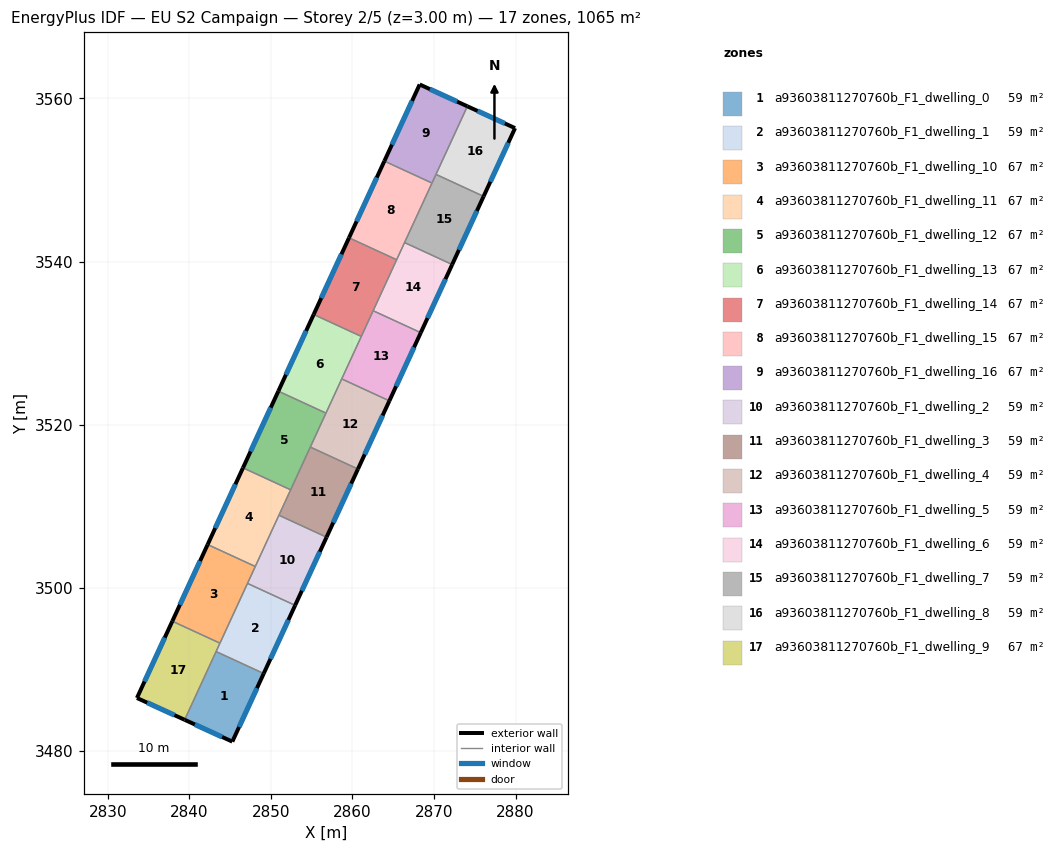
=== STOREY PLAN SPEC (per zone: floor XY polygon, exterior-wall plan segments, windows/doors) ===
zone 1: a93603811270760b_F1_dwelling_0  (59.2 m²)
  floor: (2849.12, 3489.50) (2845.27, 3481.14) (2839.42, 3483.82) (2843.28, 3492.19)
  exterior wall: (2845.27, 3481.14) – (2849.12, 3489.50)  [9.2 m]
    window: (2846.09, 3482.93) – (2848.29, 3487.71)  [9.0 m²]
  exterior wall: (2839.42, 3483.82) – (2845.27, 3481.14)  [6.4 m]
    window: (2840.67, 3483.25) – (2844.02, 3481.72)  [6.3 m²]
  interior walls: 2
zone 2: a93603811270760b_F1_dwelling_1  (59.2 m²)
  floor: (2852.97, 3497.85) (2849.12, 3489.50) (2843.28, 3492.19) (2847.13, 3500.54)
  exterior wall: (2849.12, 3489.50) – (2852.97, 3497.85)  [9.2 m]
    window: (2849.94, 3491.29) – (2852.14, 3496.06)  [9.0 m²]
  interior walls: 4
zone 3: a93603811270760b_F1_dwelling_10  (66.6 m²)
  floor: (2848.08, 3502.62) (2843.75, 3493.22) (2837.91, 3495.91) (2842.24, 3505.31)
  exterior wall: (2842.24, 3505.31) – (2837.91, 3495.91)  [10.4 m]
    window: (2841.32, 3503.30) – (2838.84, 3497.92)  [10.1 m²]
  interior walls: 4
zone 4: a93603811270760b_F1_dwelling_11  (66.6 m²)
  floor: (2852.42, 3512.02) (2848.08, 3502.62) (2842.24, 3505.31) (2846.58, 3514.71)
  exterior wall: (2846.58, 3514.71) – (2842.24, 3505.31)  [10.4 m]
    window: (2845.65, 3512.70) – (2843.17, 3507.32)  [10.1 m²]
  interior walls: 4
zone 5: a93603811270760b_F1_dwelling_12  (66.6 m²)
  floor: (2856.75, 3521.42) (2852.42, 3512.02) (2846.58, 3514.71) (2850.91, 3524.11)
  exterior wall: (2850.91, 3524.11) – (2846.58, 3514.71)  [10.4 m]
    window: (2849.98, 3522.10) – (2847.50, 3516.73)  [10.1 m²]
  interior walls: 4
zone 6: a93603811270760b_F1_dwelling_13  (66.6 m²)
  floor: (2861.08, 3530.83) (2856.75, 3521.42) (2850.91, 3524.11) (2855.24, 3533.52)
  exterior wall: (2855.24, 3533.52) – (2850.91, 3524.11)  [10.4 m]
    window: (2854.31, 3531.50) – (2851.84, 3526.13)  [10.1 m²]
  interior walls: 4
zone 7: a93603811270760b_F1_dwelling_14  (66.6 m²)
  floor: (2865.41, 3540.23) (2861.08, 3530.83) (2855.24, 3533.52) (2859.58, 3542.92)
  exterior wall: (2859.58, 3542.92) – (2855.24, 3533.52)  [10.4 m]
    window: (2858.65, 3540.90) – (2856.17, 3535.53)  [10.1 m²]
  interior walls: 4
zone 8: a93603811270760b_F1_dwelling_15  (66.6 m²)
  floor: (2869.75, 3549.63) (2865.41, 3540.23) (2859.58, 3542.92) (2863.91, 3552.32)
  exterior wall: (2863.91, 3552.32) – (2859.58, 3542.92)  [10.4 m]
    window: (2862.98, 3550.31) – (2860.50, 3544.93)  [10.1 m²]
  interior walls: 4
zone 9: a93603811270760b_F1_dwelling_16  (66.6 m²)
  floor: (2874.09, 3559.04) (2869.75, 3549.63) (2863.91, 3552.32) (2868.24, 3561.72)
  exterior wall: (2868.24, 3561.72) – (2863.91, 3552.32)  [10.3 m]
    window: (2867.31, 3559.70) – (2864.84, 3554.33)  [10.1 m²]
  exterior wall: (2874.09, 3559.04) – (2868.24, 3561.72)  [6.4 m]
    window: (2872.83, 3559.61) – (2869.49, 3561.14)  [6.3 m²]
  interior walls: 3
zone 10: a93603811270760b_F1_dwelling_2  (59.2 m²)
  floor: (2856.82, 3506.21) (2852.97, 3497.85) (2847.13, 3500.54) (2850.98, 3508.90)
  exterior wall: (2852.97, 3497.85) – (2856.82, 3506.21)  [9.2 m]
    window: (2853.79, 3499.64) – (2855.99, 3504.42)  [9.0 m²]
  interior walls: 4
zone 11: a93603811270760b_F1_dwelling_3  (59.2 m²)
  floor: (2860.67, 3514.57) (2856.82, 3506.21) (2850.98, 3508.90) (2854.83, 3517.26)
  exterior wall: (2856.82, 3506.21) – (2860.67, 3514.57)  [9.2 m]
    window: (2857.64, 3508.00) – (2859.85, 3512.78)  [9.0 m²]
  interior walls: 4
zone 12: a93603811270760b_F1_dwelling_4  (59.2 m²)
  floor: (2864.52, 3522.93) (2860.67, 3514.57) (2854.83, 3517.26) (2858.68, 3525.62)
  exterior wall: (2860.67, 3514.57) – (2864.52, 3522.93)  [9.2 m]
    window: (2861.50, 3516.36) – (2863.70, 3521.14)  [9.0 m²]
  interior walls: 4
zone 13: a93603811270760b_F1_dwelling_5  (59.2 m²)
  floor: (2868.37, 3531.28) (2864.52, 3522.93) (2858.68, 3525.62) (2862.53, 3533.97)
  exterior wall: (2864.52, 3522.93) – (2868.37, 3531.28)  [9.2 m]
    window: (2865.35, 3524.72) – (2867.55, 3529.49)  [9.0 m²]
  interior walls: 4
zone 14: a93603811270760b_F1_dwelling_6  (59.2 m²)
  floor: (2872.23, 3539.64) (2868.37, 3531.28) (2862.53, 3533.97) (2866.39, 3542.33)
  exterior wall: (2868.37, 3531.28) – (2872.23, 3539.64)  [9.2 m]
    window: (2869.20, 3533.07) – (2871.40, 3537.85)  [9.0 m²]
  interior walls: 4
zone 15: a93603811270760b_F1_dwelling_7  (59.2 m²)
  floor: (2876.08, 3548.00) (2872.23, 3539.64) (2866.39, 3542.33) (2870.24, 3550.69)
  exterior wall: (2872.23, 3539.64) – (2876.08, 3548.00)  [9.2 m]
    window: (2873.05, 3541.43) – (2875.25, 3546.21)  [9.0 m²]
  interior walls: 4
zone 16: a93603811270760b_F1_dwelling_8  (59.2 m²)
  floor: (2879.93, 3556.36) (2876.08, 3548.00) (2870.24, 3550.69) (2874.09, 3559.04)
  exterior wall: (2879.93, 3556.36) – (2874.09, 3559.04)  [6.4 m]
    window: (2878.68, 3556.94) – (2875.34, 3558.47)  [6.3 m²]
  exterior wall: (2876.08, 3548.00) – (2879.93, 3556.36)  [9.2 m]
    window: (2876.90, 3549.79) – (2879.11, 3554.57)  [9.0 m²]
  interior walls: 2
zone 17: a93603811270760b_F1_dwelling_9  (66.6 m²)
  floor: (2843.75, 3493.22) (2839.42, 3483.82) (2833.57, 3486.50) (2837.91, 3495.91)
  exterior wall: (2833.57, 3486.50) – (2839.42, 3483.82)  [6.4 m]
    window: (2834.83, 3485.92) – (2838.17, 3484.39)  [6.3 m²]
  exterior wall: (2837.91, 3495.91) – (2833.57, 3486.50)  [10.4 m]
    window: (2836.98, 3493.89) – (2834.50, 3488.51)  [10.2 m²]
  interior walls: 3

=== DERIVED (storey summary) ===
Building: EU S2 Campaign
Storey: 2 of 5  (floor level z = 3.00 m)
Storey gross floor area: 1065.1 m²
Zones on this storey: 17
  - a93603811270760b_F1_dwelling_0: floor 59.2 m²; exterior wall 15.6 m (46.9 m²); 2 window(s) 15.3 m²; WWR 32.7%
  - a93603811270760b_F1_dwelling_1: floor 59.2 m²; exterior wall 9.2 m (27.6 m²); 1 window(s) 9.0 m²; WWR 32.7%
  - a93603811270760b_F1_dwelling_10: floor 66.6 m²; exterior wall 10.4 m (31.1 m²); 1 window(s) 10.1 m²; WWR 32.7%
  - a93603811270760b_F1_dwelling_11: floor 66.6 m²; exterior wall 10.4 m (31.1 m²); 1 window(s) 10.1 m²; WWR 32.7%
  - a93603811270760b_F1_dwelling_12: floor 66.6 m²; exterior wall 10.4 m (31.1 m²); 1 window(s) 10.1 m²; WWR 32.7%
  - a93603811270760b_F1_dwelling_13: floor 66.6 m²; exterior wall 10.4 m (31.1 m²); 1 window(s) 10.1 m²; WWR 32.7%
  - a93603811270760b_F1_dwelling_14: floor 66.6 m²; exterior wall 10.4 m (31.1 m²); 1 window(s) 10.1 m²; WWR 32.7%
  - a93603811270760b_F1_dwelling_15: floor 66.6 m²; exterior wall 10.4 m (31.1 m²); 1 window(s) 10.1 m²; WWR 32.7%
  - a93603811270760b_F1_dwelling_16: floor 66.6 m²; exterior wall 16.8 m (50.3 m²); 2 window(s) 16.4 m²; WWR 32.7%
  - a93603811270760b_F1_dwelling_2: floor 59.2 m²; exterior wall 9.2 m (27.6 m²); 1 window(s) 9.0 m²; WWR 32.7%
  - a93603811270760b_F1_dwelling_3: floor 59.2 m²; exterior wall 9.2 m (27.6 m²); 1 window(s) 9.0 m²; WWR 32.7%
  - a93603811270760b_F1_dwelling_4: floor 59.2 m²; exterior wall 9.2 m (27.6 m²); 1 window(s) 9.0 m²; WWR 32.7%
  - a93603811270760b_F1_dwelling_5: floor 59.2 m²; exterior wall 9.2 m (27.6 m²); 1 window(s) 9.0 m²; WWR 32.7%
  - a93603811270760b_F1_dwelling_6: floor 59.2 m²; exterior wall 9.2 m (27.6 m²); 1 window(s) 9.0 m²; WWR 32.7%
  - a93603811270760b_F1_dwelling_7: floor 59.2 m²; exterior wall 9.2 m (27.6 m²); 1 window(s) 9.0 m²; WWR 32.7%
  - a93603811270760b_F1_dwelling_8: floor 59.2 m²; exterior wall 15.6 m (46.9 m²); 2 window(s) 15.3 m²; WWR 32.7%
  - a93603811270760b_F1_dwelling_9: floor 66.6 m²; exterior wall 16.8 m (50.4 m²); 2 window(s) 16.5 m²; WWR 32.7%
Zone adjacency (shared interzone walls):
  - a93603811270760b_F1_dwelling_0 ↔ a93603811270760b_F1_dwelling_1
  - a93603811270760b_F1_dwelling_0 ↔ a93603811270760b_F1_dwelling_9
  - a93603811270760b_F1_dwelling_1 ↔ a93603811270760b_F1_dwelling_10
  - a93603811270760b_F1_dwelling_1 ↔ a93603811270760b_F1_dwelling_2
  - a93603811270760b_F1_dwelling_1 ↔ a93603811270760b_F1_dwelling_9
  - a93603811270760b_F1_dwelling_10 ↔ a93603811270760b_F1_dwelling_11
  - a93603811270760b_F1_dwelling_10 ↔ a93603811270760b_F1_dwelling_2
  - a93603811270760b_F1_dwelling_10 ↔ a93603811270760b_F1_dwelling_9
  - a93603811270760b_F1_dwelling_11 ↔ a93603811270760b_F1_dwelling_12
  - a93603811270760b_F1_dwelling_11 ↔ a93603811270760b_F1_dwelling_2
  - a93603811270760b_F1_dwelling_11 ↔ a93603811270760b_F1_dwelling_3
  - a93603811270760b_F1_dwelling_12 ↔ a93603811270760b_F1_dwelling_13
  - a93603811270760b_F1_dwelling_12 ↔ a93603811270760b_F1_dwelling_3
  - a93603811270760b_F1_dwelling_12 ↔ a93603811270760b_F1_dwelling_4
  - a93603811270760b_F1_dwelling_13 ↔ a93603811270760b_F1_dwelling_14
  - a93603811270760b_F1_dwelling_13 ↔ a93603811270760b_F1_dwelling_4
  - a93603811270760b_F1_dwelling_13 ↔ a93603811270760b_F1_dwelling_5
  - a93603811270760b_F1_dwelling_14 ↔ a93603811270760b_F1_dwelling_15
  - a93603811270760b_F1_dwelling_14 ↔ a93603811270760b_F1_dwelling_5
  - a93603811270760b_F1_dwelling_14 ↔ a93603811270760b_F1_dwelling_6
  - a93603811270760b_F1_dwelling_15 ↔ a93603811270760b_F1_dwelling_16
  - a93603811270760b_F1_dwelling_15 ↔ a93603811270760b_F1_dwelling_6
  - a93603811270760b_F1_dwelling_15 ↔ a93603811270760b_F1_dwelling_7
  - a93603811270760b_F1_dwelling_16 ↔ a93603811270760b_F1_dwelling_7
  - a93603811270760b_F1_dwelling_16 ↔ a93603811270760b_F1_dwelling_8
  - a93603811270760b_F1_dwelling_2 ↔ a93603811270760b_F1_dwelling_3
  - a93603811270760b_F1_dwelling_3 ↔ a93603811270760b_F1_dwelling_4
  - a93603811270760b_F1_dwelling_4 ↔ a93603811270760b_F1_dwelling_5
  - a93603811270760b_F1_dwelling_5 ↔ a93603811270760b_F1_dwelling_6
  - a93603811270760b_F1_dwelling_6 ↔ a93603811270760b_F1_dwelling_7
  - a93603811270760b_F1_dwelling_7 ↔ a93603811270760b_F1_dwelling_8